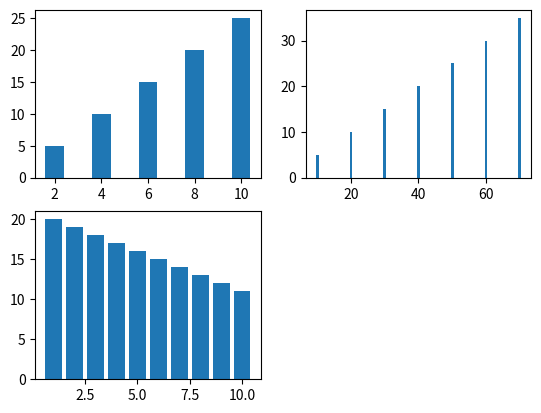

Python code for this plot:
# -*- coding: utf-8 -*-
"""
Created on Tue Apr  9 18:20:36 2019

@author: Frnn
"""

from matplotlib import pyplot as pra

print(1174072%3+2)


def bar_cs():
        x = [2,4,6,8,10]
        y = [5,10,15,20,25] 
        
        x1 = [10,20,30,40,50,60,70]
        y1 = [5,10,15,20,25,30,35]
        
        x2 = [1,2,3,4,5,6,7,8,9,10]
        y2 = [20,19,18,17,16,15,14,13,12,11]
        
        pra.subplot(221)
        pra.bar(x,y)
        pra.subplot(222)
        pra.bar(x1,y1)
        pra.subplot(223)
        pra.bar(x2,y2)
        pra.show()
bar_cs()